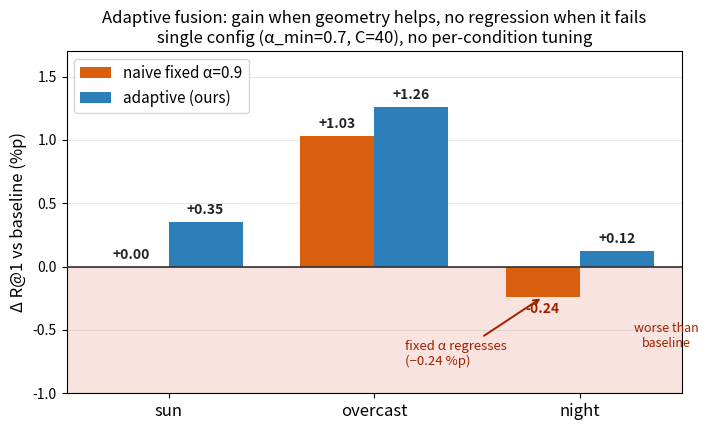
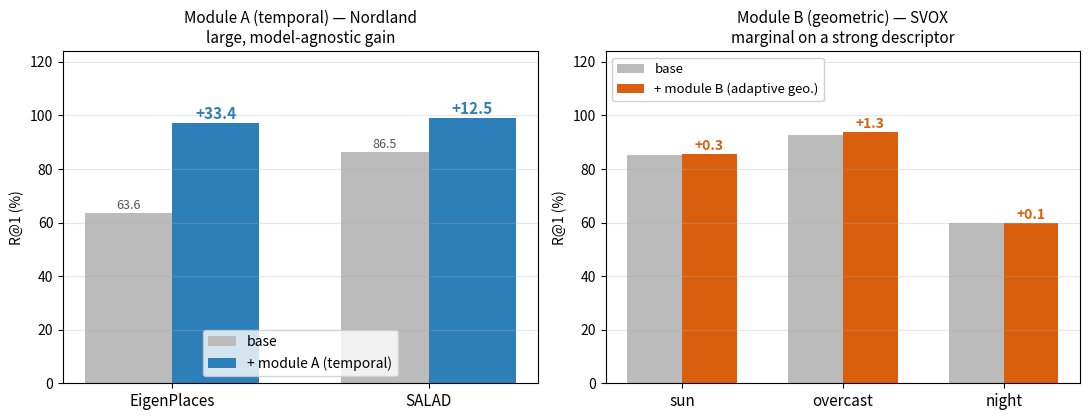
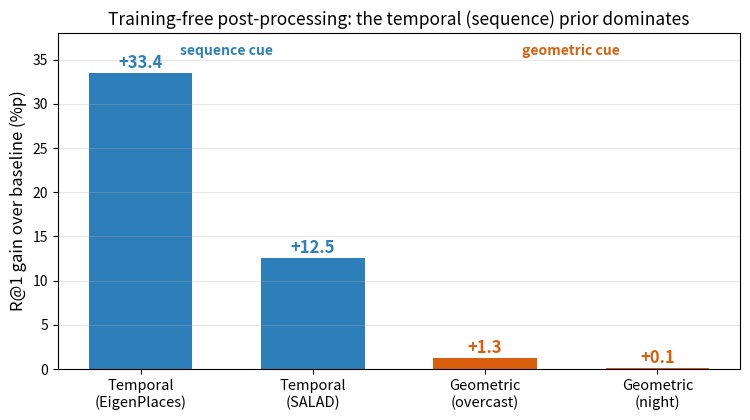

The script that saved these images, in order:
"""발표/보고서용 보강 figure 생성 (web 핸드오프 deck 용).

추가 그림:
1) delta_adaptive.png   — ★ 핵심 기여 시각화. baseline 대비 ΔR@1(%p)을 그려
                          고정-α가 night에서 음수(하락)로 내려가고 적응형은 전 조건 ≥0(무하락)임을
                          0선 기준으로 한눈에 보이게 한다. (0~100 막대에선 안 보이던 메시지)
2) recall_bars.png      — 2패널 overview 재생성(라벨/범례 겹침 수정).
3) story_overview.png   — 한 장 요약: 시간 prior(큰 이득) vs 기하(한계적)의 비대칭.

수치는 src/gated_analysis.py가 cache에서 재현한 값(검증됨).
"""
import os
import matplotlib
matplotlib.use("Agg")
import matplotlib.pyplot as plt
import numpy as np

FIG = "results/figures"
os.makedirs(FIG, exist_ok=True)

GREY, BLUE, ORANGE = "#bbbbbb", "#2c7fb8", "#d95f0e"

# --- 검증된 수치 (gated_analysis.py가 cache로 재현) ---
CONDS = ["sun", "overcast", "night"]
BASE_B = {"sun": 85.25, "overcast": 92.55, "night": 59.78}
FIXED_B = {"sun": 85.25, "overcast": 93.58, "night": 59.54}   # fixed alpha=0.9 (단일 최선)
ADAPT_B = {"sun": 85.60, "overcast": 93.81, "night": 59.90}   # adaptive (ours)


def delta_adaptive():
    """★ baseline 대비 ΔR@1(%p): night에서 고정-α는 음수(하락), 적응형은 모두 ≥0."""
    d_fixed = [FIXED_B[c] - BASE_B[c] for c in CONDS]
    d_adapt = [ADAPT_B[c] - BASE_B[c] for c in CONDS]
    x = np.arange(len(CONDS)); w = 0.36

    fig, ax = plt.subplots(figsize=(7.2, 4.4))
    # baseline 아래 영역(하락) 음영
    ax.axhspan(-1.0, 0.0, color="#f2c9c0", alpha=0.5, zorder=0)
    ax.text(2.42, -0.55, "worse than\nbaseline", ha="center", va="center",
            fontsize=9, color="#a02000", style="italic")

    b1 = ax.bar(x - w/2, d_fixed, w, label="naive fixed α=0.9", color=ORANGE, zorder=3)
    b2 = ax.bar(x + w/2, d_adapt, w, label="adaptive (ours)", color=BLUE, zorder=3)
    ax.axhline(0, color="#333", lw=1.2, zorder=4)

    for rects in (b1, b2):
        for r in rects:
            h = r.get_height()
            va = "bottom" if h >= 0 else "top"
            off = 0.04 if h >= 0 else -0.04
            ax.text(r.get_x() + r.get_width()/2, h + off, f"{h:+.2f}",
                    ha="center", va=va, fontsize=10, fontweight="bold",
                    color=("#a02000" if h < 0 else "#222"))

    # night 하락 강조 화살표/주석
    ax.annotate("fixed α regresses\n(−0.24 %p)", xy=(2 - w/2, -0.24),
                xytext=(1.15, -0.78), fontsize=9.5, color="#a02000",
                arrowprops=dict(arrowstyle="->", color="#a02000", lw=1.4))

    ax.set_xticks(x); ax.set_xticklabels(CONDS, fontsize=12)
    ax.set_ylabel("Δ R@1 vs baseline (%p)", fontsize=12)
    ax.set_ylim(-1.0, 1.7)
    ax.grid(axis="y", alpha=0.3, zorder=0)
    ax.legend(fontsize=11, loc="upper left")
    ax.set_title("Adaptive fusion: gain when geometry helps, no regression when it fails\n"
                 "single config (α_min=0.7, C=40), no per-condition tuning", fontsize=12)
    plt.tight_layout(); plt.savefig(f"{FIG}/delta_adaptive.png", dpi=150); plt.close()
    print(f"[saved] {FIG}/delta_adaptive.png")


def recall_bars_fixed():
    """2패널 overview — 라벨/범례 겹침 수정판."""
    fig, (ax1, ax2) = plt.subplots(1, 2, figsize=(11, 4.3))

    # 모듈 A
    groups = ["EigenPlaces", "SALAD"]; base_a = [63.65, 86.46]; plus_a = [97.09, 98.98]
    x = np.arange(len(groups)); w = 0.34
    ax1.bar(x - w/2, base_a, w, label="base", color=GREY)
    ax1.bar(x + w/2, plus_a, w, label="+ module A (temporal)", color=BLUE)
    for i in range(len(groups)):
        ax1.text(x[i] - w/2, base_a[i] + 1.5, f"{base_a[i]:.1f}", ha="center", fontsize=9, color="#555")
        ax1.text(x[i] + w/2, plus_a[i] + 1.5, f"+{plus_a[i]-base_a[i]:.1f}", ha="center",
                 fontsize=11, color=BLUE, fontweight="bold")
    ax1.set_xticks(x); ax1.set_xticklabels(groups, fontsize=11)
    ax1.set_ylim(0, 124); ax1.set_ylabel("R@1 (%)")
    ax1.legend(loc="lower center", fontsize=10)
    ax1.set_title("Module A (temporal) — Nordland\nlarge, model-agnostic gain", fontsize=11)
    ax1.grid(axis="y", alpha=0.3)

    # 모듈 B (adaptive)
    base_b = [BASE_B[c] for c in CONDS]; adap = [ADAPT_B[c] for c in CONDS]
    x2 = np.arange(len(CONDS))
    ax2.bar(x2 - w/2, base_b, w, label="base", color=GREY)
    ax2.bar(x2 + w/2, adap, w, label="+ module B (adaptive geo.)", color=ORANGE)
    for i in range(len(CONDS)):
        ax2.text(x2[i] + w/2, adap[i] + 1.5, f"+{adap[i]-base_b[i]:.1f}", ha="center",
                 fontsize=10, color=ORANGE, fontweight="bold")
    ax2.set_xticks(x2); ax2.set_xticklabels(CONDS, fontsize=11)
    ax2.set_ylim(0, 124); ax2.set_ylabel("R@1 (%)")
    ax2.legend(loc="upper left", fontsize=9.5, framealpha=0.92)
    ax2.set_title("Module B (geometric) — SVOX\nmarginal on a strong descriptor", fontsize=11)
    ax2.grid(axis="y", alpha=0.3)

    plt.tight_layout(); plt.savefig(f"{FIG}/recall_bars.png", dpi=140); plt.close()
    print(f"[saved] {FIG}/recall_bars.png")


def story_overview():
    """한 장 요약: 후처리별 최대 ΔR@1 — 시간 prior >> 기하."""
    labels = ["Temporal\n(EigenPlaces)", "Temporal\n(SALAD)",
              "Geometric\n(overcast)", "Geometric\n(night)"]
    gains = [33.44, 12.52, 1.26, 0.12]
    colors = [BLUE, BLUE, ORANGE, ORANGE]
    x = np.arange(len(labels))
    fig, ax = plt.subplots(figsize=(7.6, 4.3))
    bars = ax.bar(x, gains, 0.6, color=colors)
    for r, g in zip(bars, gains):
        ax.text(r.get_x() + r.get_width()/2, g + 0.6, f"+{g:.1f}", ha="center",
                fontsize=12, fontweight="bold", color=r.get_facecolor())
    ax.set_xticks(x); ax.set_xticklabels(labels, fontsize=10.5)
    ax.set_ylabel("R@1 gain over baseline (%p)", fontsize=12)
    ax.set_ylim(0, 38)
    ax.grid(axis="y", alpha=0.3)
    ax.set_title("Training-free post-processing: the temporal (sequence) prior dominates",
                 fontsize=12.5)
    # 구분 안내
    ax.text(0.5, 35.5, "sequence cue", ha="center", color=BLUE, fontsize=10, fontweight="bold")
    ax.text(2.5, 35.5, "geometric cue", ha="center", color=ORANGE, fontsize=10, fontweight="bold")
    plt.tight_layout(); plt.savefig(f"{FIG}/story_overview.png", dpi=150); plt.close()
    print(f"[saved] {FIG}/story_overview.png")


if __name__ == "__main__":
    delta_adaptive()
    recall_bars_fixed()
    story_overview()
